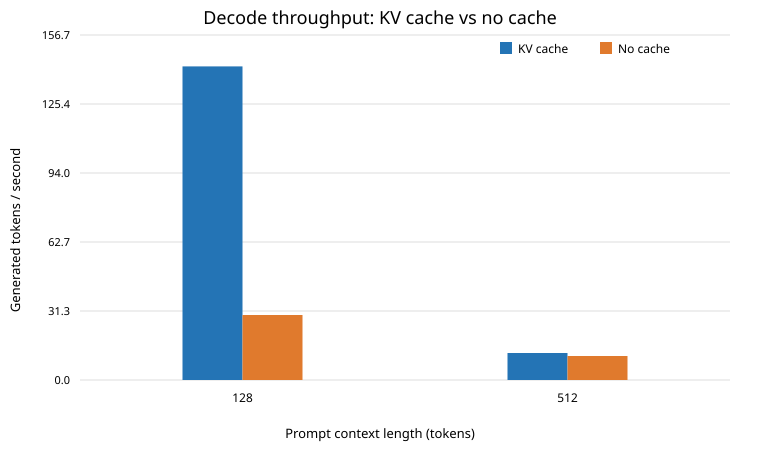

The file beside this chart, header and first rows:
context_length, precision, device, mode, first_token_latency_ms, next_token_latency_ms, tokens_per_second, peak_vram_bytes, generated_tokens, speedup_tokens_per_second
128, fp32, cpu, cache, 22.47, 7.02, 142.5, 0, 8, 4.823
128, fp32, cpu, no_cache, 25.5, 33.86, 29.53, 0, 8, 4.823
512, fp32, cpu, cache, 80.51, 81.4, 12.29, 0, 8, 1.129
512, fp32, cpu, no_cache, 86.91, 91.86, 10.89, 0, 8, 1.129
